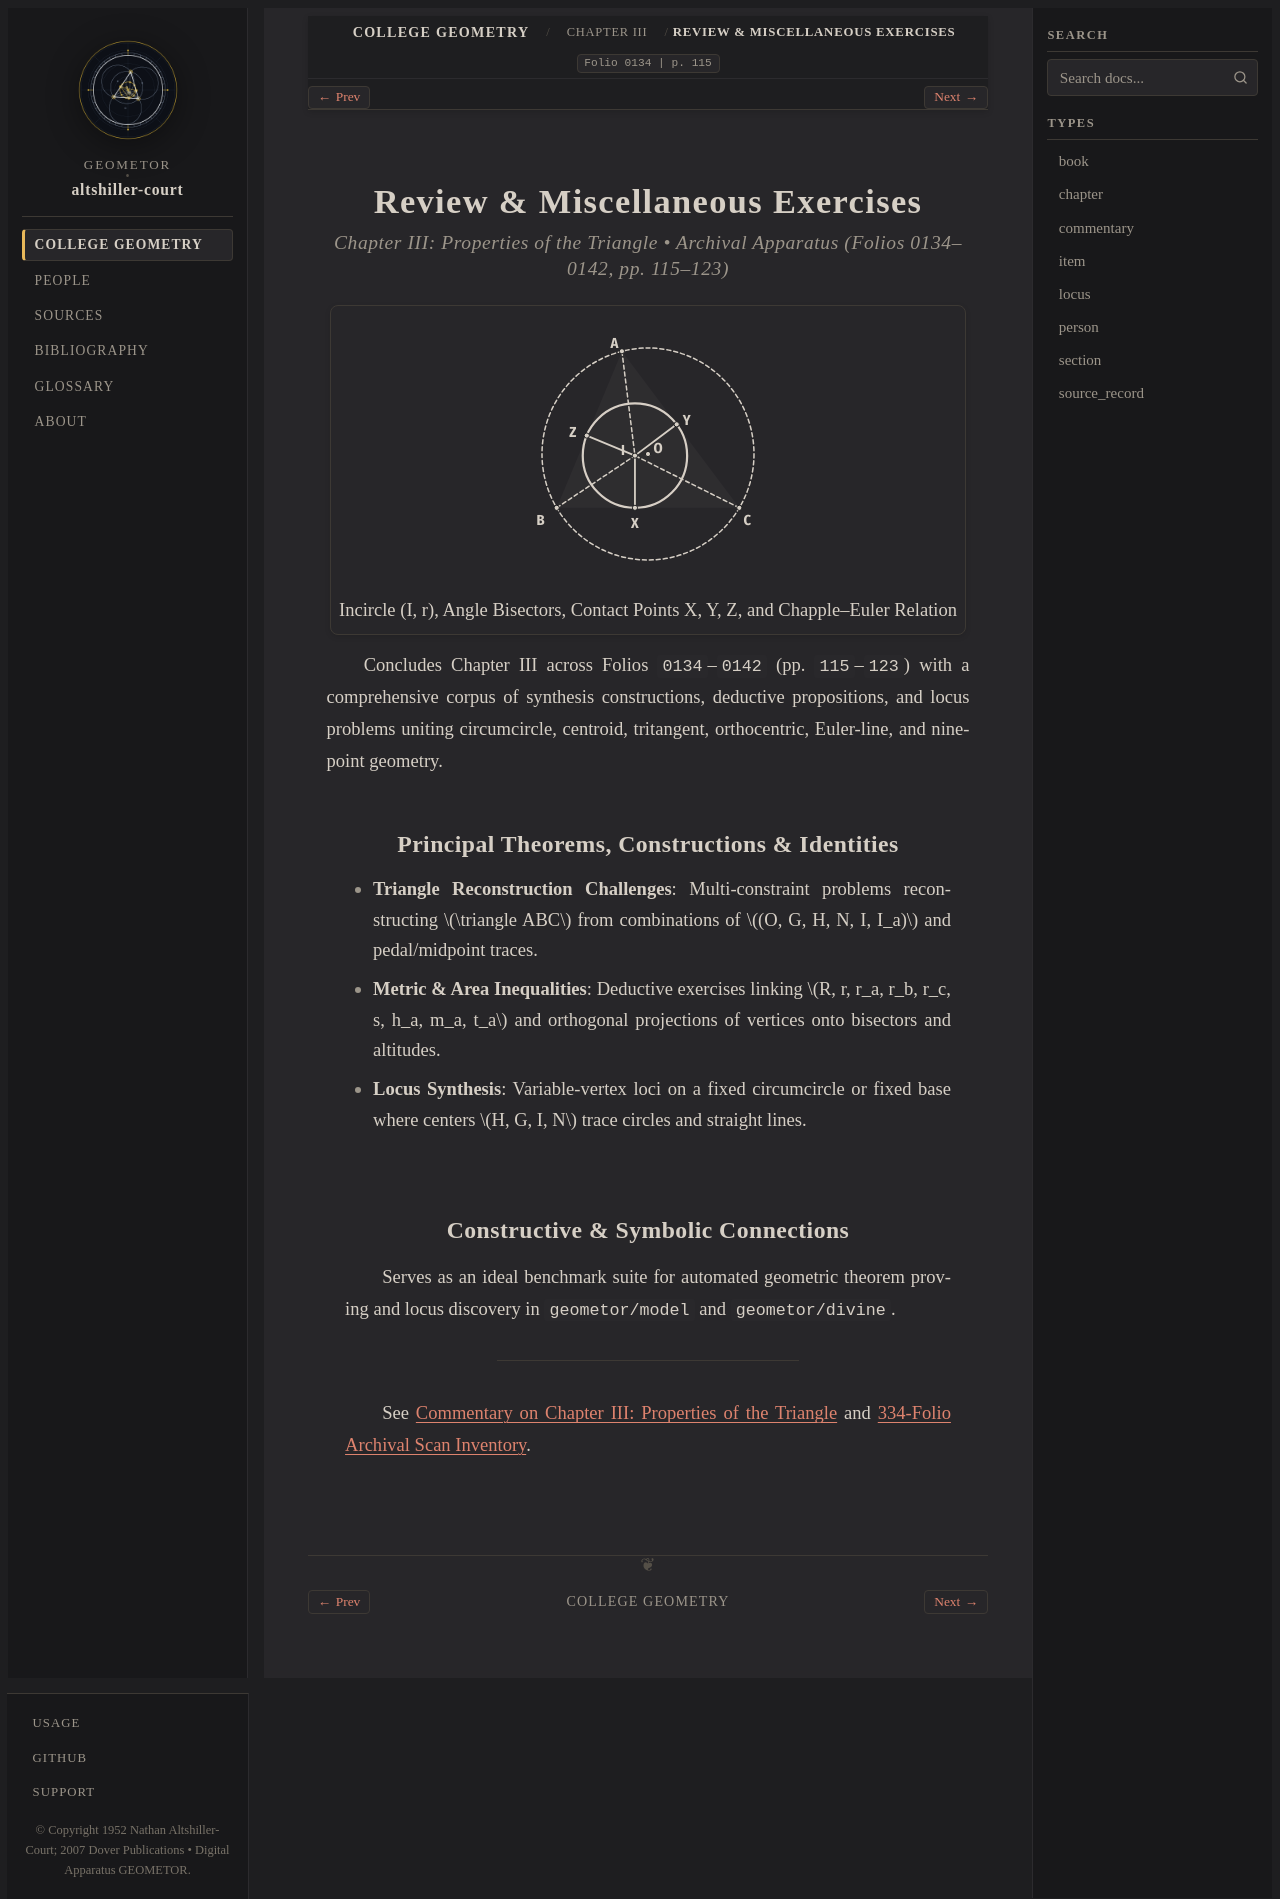

repository: geometor/altshiller-court · page: college_geometry/ch03-properties-of-the-triangle/review-miscellaneous-exercises/index.html · generator: sphinx

:layout: book
:type: section
:order: 13
:title: Review & Miscellaneous Exercises
:folio: 0134
:page: 115
:folios: 0134–0142
:pages: 115–123
:excerpt: Concludes Chapter III across Folios 0134–0142 (pp. 115–123) with a comprehensive corpus of synthesis constructions, deductive propositions, and locus problems uniting circumcircle, centroid, tritangent, orthocentric, Euler-line, and nine-point geometry.

.. _ch03-properties-of-the-triangle-review-miscellaneous-exercises:

Review & Miscellaneous Exercises
================================

.. rubric:: Chapter III: Properties of the Triangle • Archival Apparatus (Folios 0134–0142, pp. 115–123)

.. picture:: hero.svg
   :alt: Triangle ABC with circumcircle, angle bisectors concurring at incenter I, incircle, and contact radii IX, IY, IZ
   :caption: Incircle (I, r), Angle Bisectors, Contact Points X, Y, Z, and Chapple–Euler Relation

Concludes Chapter III across Folios ``0134``–``0142`` (pp. ``115``–``123``) with a comprehensive corpus of synthesis constructions, deductive propositions, and locus problems uniting circumcircle, centroid, tritangent, orthocentric, Euler-line, and nine-point geometry.

Principal Theorems, Constructions & Identities
----------------------------------------------

* **Triangle Reconstruction Challenges**: Multi-constraint problems reconstructing :math:`\triangle ABC` from combinations of :math:`(O, G, H, N, I, I_a)` and pedal/midpoint traces.
* **Metric & Area Inequalities**: Deductive exercises linking :math:`R, r, r_a, r_b, r_c, s, h_a, m_a, t_a` and orthogonal projections of vertices onto bisectors and altitudes.
* **Locus Synthesis**: Variable-vertex loci on a fixed circumcircle or fixed base where centers :math:`H, G, I, N` trace circles and straight lines.

Constructive & Symbolic Connections
-----------------------------------

Serves as an ideal benchmark suite for automated geometric theorem proving and locus discovery in ``geometor/model`` and ``geometor/divine``.

----

See :ref:`Commentary on Chapter III: Properties of the Triangle <ch03-properties-of-the-triangle-commentary>` and :ref:`334-Folio Archival Scan Inventory <scan-inventory>`.
